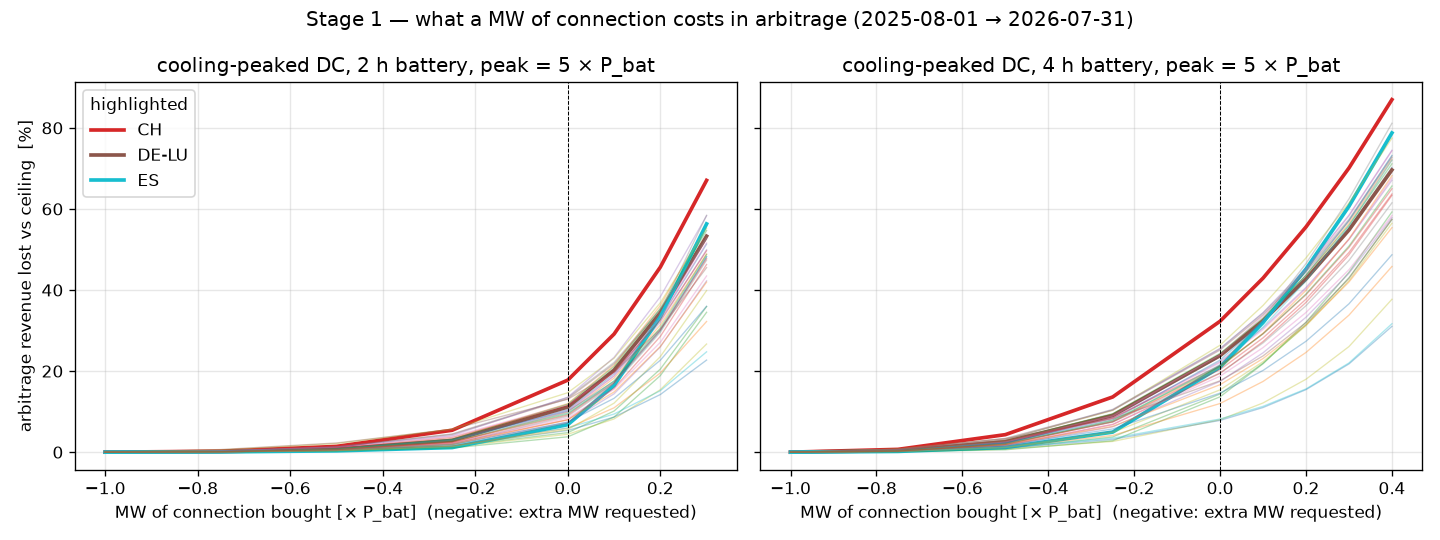

Source data for this figure (header and first rows):
cap_mw, mw_bought, mw_bought_per_pbat, feasible, revenue_eur, loss_frac, loss_eur_mw_y, peak_grid_mw, zone, duration_h, profile, peak_per_pbat, ceiling_eur, hours
6.0, -1.0, -1.0, True, 89377, 0.0, 0.0, 6.0, DE-LU, 2.0, flat, 5.0, 89377, 8760
5.75, -0.75, -0.75, True, 88059, 0.01474, 1318, 5.75, DE-LU, 2.0, flat, 5.0, 89377, 8760
5.5, -0.5, -0.5, True, 84445, 0.05518, 4932, 5.5, DE-LU, 2.0, flat, 5.0, 89377, 8760
5.25, -0.25, -0.25, True, 70622, 0.2098, 18755, 5.25, DE-LU, 2.0, flat, 5.0, 89377, 8760
5.0, 0.0, 0.0, True, 0.0, 1.0, 89377, 5.0, DE-LU, 2.0, flat, 5.0, 89377, 8760
4.9, 0.1, 0.1, False, , , , , DE-LU, 2.0, flat, 5.0, 89377, 8760
4.8, 0.2, 0.2, False, , , , , DE-LU, 2.0, flat, 5.0, 89377, 8760
4.7, 0.3, 0.3, False, , , , , DE-LU, 2.0, flat, 5.0, 89377, 8760
4.6, 0.4, 0.4, False, , , , , DE-LU, 2.0, flat, 5.0, 89377, 8760
4.5, 0.5, 0.5, False, , , , , DE-LU, 2.0, flat, 5.0, 89377, 8760
4.4, 0.6, 0.6, False, , , , , DE-LU, 2.0, flat, 5.0, 89377, 8760
4.3, 0.7, 0.7, False, , , , , DE-LU, 2.0, flat, 5.0, 89377, 8760
4.2, 0.8, 0.8, False, , , , , DE-LU, 2.0, flat, 5.0, 89377, 8760
4.1, 0.9, 0.9, False, , , , , DE-LU, 2.0, flat, 5.0, 89377, 8760
4.0, 1.0, 1.0, False, , , , , DE-LU, 2.0, flat, 5.0, 89377, 8760
3.0, -1.0, -1.0, True, 89377, 0.0, 0.0, 3.0, DE-LU, 2.0, flat, 2.0, 89377, 8760
2.75, -0.75, -0.75, True, 88059, 0.01474, 1318, 2.75, DE-LU, 2.0, flat, 2.0, 89377, 8760
2.5, -0.5, -0.5, True, 84445, 0.05518, 4932, 2.5, DE-LU, 2.0, flat, 2.0, 89377, 8760
2.25, -0.25, -0.25, True, 70622, 0.2098, 18755, 2.25, DE-LU, 2.0, flat, 2.0, 89377, 8760
2.0, 0.0, 0.0, True, 0.0, 1.0, 89377, 2.0, DE-LU, 2.0, flat, 2.0, 89377, 8760
1.9, 0.1, 0.1, False, , , , , DE-LU, 2.0, flat, 2.0, 89377, 8760
1.8, 0.2, 0.2, False, , , , , DE-LU, 2.0, flat, 2.0, 89377, 8760
1.7, 0.3, 0.3, False, , , , , DE-LU, 2.0, flat, 2.0, 89377, 8760
1.6, 0.4, 0.4, False, , , , , DE-LU, 2.0, flat, 2.0, 89377, 8760
1.5, 0.5, 0.5, False, , , , , DE-LU, 2.0, flat, 2.0, 89377, 8760
1.4, 0.6, 0.6, False, , , , , DE-LU, 2.0, flat, 2.0, 89377, 8760
1.3, 0.7, 0.7, False, , , , , DE-LU, 2.0, flat, 2.0, 89377, 8760
1.2, 0.8, 0.8, False, , , , , DE-LU, 2.0, flat, 2.0, 89377, 8760
1.1, 0.9, 0.9, False, , , , , DE-LU, 2.0, flat, 2.0, 89377, 8760
1.0, 1.0, 1.0, False, , , , , DE-LU, 2.0, flat, 2.0, 89377, 8760
11.0, -1.0, -1.0, True, 89377, 0.0, 0.0, 11.0, DE-LU, 2.0, flat, 10.0, 89377, 8760
10.75, -0.75, -0.75, True, 88059, 0.01474, 1318, 10.75, DE-LU, 2.0, flat, 10.0, 89377, 8760
10.5, -0.5, -0.5, True, 84445, 0.05518, 4932, 10.5, DE-LU, 2.0, flat, 10.0, 89377, 8760
10.25, -0.25, -0.25, True, 70622, 0.2098, 18755, 10.25, DE-LU, 2.0, flat, 10.0, 89377, 8760
10.0, 0.0, 0.0, True, 0.0, 1.0, 89377, 10.0, DE-LU, 2.0, flat, 10.0, 89377, 8760
9.9, 0.1, 0.1, False, , , , , DE-LU, 2.0, flat, 10.0, 89377, 8760
9.8, 0.2, 0.2, False, , , , , DE-LU, 2.0, flat, 10.0, 89377, 8760
9.7, 0.3, 0.3, False, , , , , DE-LU, 2.0, flat, 10.0, 89377, 8760
9.6, 0.4, 0.4, False, , , , , DE-LU, 2.0, flat, 10.0, 89377, 8760
9.5, 0.5, 0.5, False, , , , , DE-LU, 2.0, flat, 10.0, 89377, 8760
9.4, 0.6, 0.6, False, , , , , DE-LU, 2.0, flat, 10.0, 89377, 8760
9.3, 0.7, 0.7, False, , , , , DE-LU, 2.0, flat, 10.0, 89377, 8760
9.2, 0.8, 0.8, False, , , , , DE-LU, 2.0, flat, 10.0, 89377, 8760
9.1, 0.9, 0.9, False, , , , , DE-LU, 2.0, flat, 10.0, 89377, 8760
9.0, 1.0, 1.0, False, , , , , DE-LU, 2.0, flat, 10.0, 89377, 8760
6, -1.0, -1.0, True, 89377, 0.0, 0.0, 5.988, DE-LU, 2.0, cooling, 5.0, 89377, 8760
5.75, -0.75, -0.75, True, 89273, 0.001161, 103.8, 5.75, DE-LU, 2.0, cooling, 5.0, 89377, 8760
5.5, -0.5, -0.5, True, 88727, 0.007271, 649.9, 5.5, DE-LU, 2.0, cooling, 5.0, 89377, 8760
5.25, -0.25, -0.25, True, 86795, 0.02889, 2582, 5.25, DE-LU, 2.0, cooling, 5.0, 89377, 8760
5, 0.0, 0.0, True, 79412, 0.1115, 9965, 5, DE-LU, 2.0, cooling, 5.0, 89377, 8760
4.9, 0.1, 0.1, True, 71283, 0.2024, 18094, 4.9, DE-LU, 2.0, cooling, 5.0, 89377, 8760
4.8, 0.2, 0.2, True, 58681, 0.3434, 30696, 4.8, DE-LU, 2.0, cooling, 5.0, 89377, 8760
4.7, 0.3, 0.3, True, 41745, 0.5329, 47632, 4.7, DE-LU, 2.0, cooling, 5.0, 89377, 8760
4.6, 0.4, 0.4, False, , , , , DE-LU, 2.0, cooling, 5.0, 89377, 8760
4.5, 0.5, 0.5, False, , , , , DE-LU, 2.0, cooling, 5.0, 89377, 8760
4.4, 0.6, 0.6, False, , , , , DE-LU, 2.0, cooling, 5.0, 89377, 8760
4.3, 0.7, 0.7, False, , , , , DE-LU, 2.0, cooling, 5.0, 89377, 8760
4.2, 0.8, 0.8, False, , , , , DE-LU, 2.0, cooling, 5.0, 89377, 8760
4.1, 0.9, 0.9, False, , , , , DE-LU, 2.0, cooling, 5.0, 89377, 8760
4, 1.0, 1.0, False, , , , , DE-LU, 2.0, cooling, 5.0, 89377, 8760
... 2,340 more rows
